Run: headless pygame with SDL's dummy video driver; simulated clock (each Clock.tick advances the game by its frame time, no real sleeping); random seed 0; keys injected as events and as key.get_pressed() state; no mouse input.
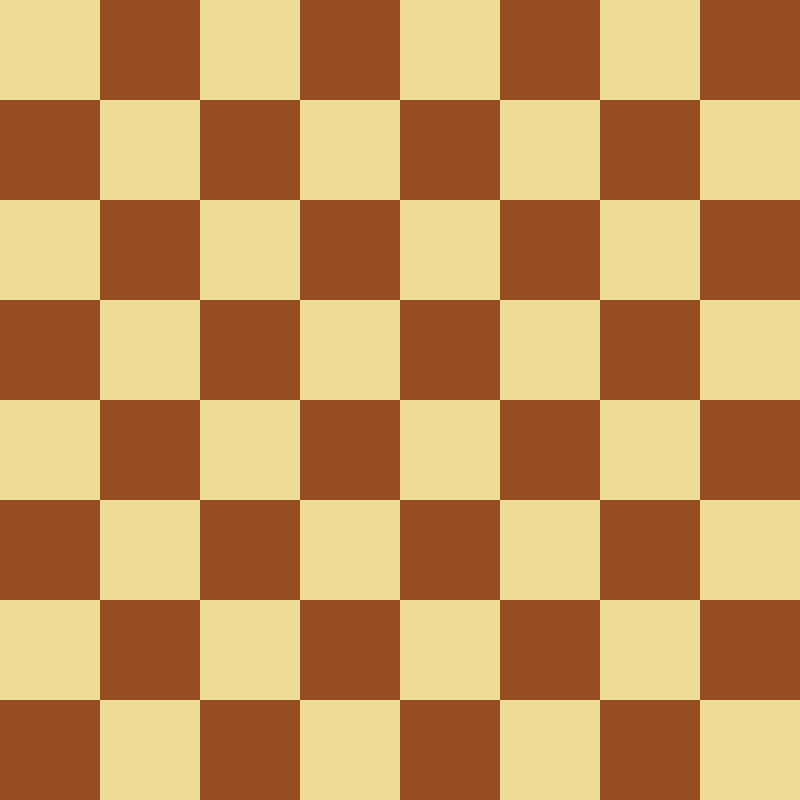
Frame 1 of 4 · flips 1–60 · no input
Frame 2 of 4 · flips 61–180 · tapped SPACE, RETURN · held RIGHT (→), D · screen unchanged from frame 1, image omitted
Frame 3 of 4 · flips 181–300 · held DOWN (↓), S · screen unchanged from frame 2, image omitted
Frame 4 of 4 · flips 301–420 · held LEFT (←), A, UP (↑), W · screen unchanged from frame 3, image omitted

The pygame program that drew these frames:

import pygame

pygame.init()

# Set the fixed logical game size
VIRTUAL_WIDTH, VIRTUAL_HEIGHT = 512, 512
virtual_screen = pygame.Surface((VIRTUAL_WIDTH, VIRTUAL_HEIGHT))

# Set inial window size and make it resizable
window_width, window_height = 800, 800
window = pygame.display.set_mode((window_width, window_height), pygame.RESIZABLE)

clock = pygame.time.Clock()
pygame.display.set_caption('Chess')
dt = 0

# add board centering code here
sq = VIRTUAL_WIDTH / 8
run = True
while run:

    for event in pygame.event.get():
        if event.type == pygame.QUIT:
            run = False

    virtual_screen.fill((50, 50, 50))
    window.fill((30, 30, 30))

    window_width, window_height = window.get_size()
    board_size = min(window_width, window_height)

    for r in range(8):
        for c in range(8):
            if (r + c) % 2 == 0:
                pygame.draw.rect(virtual_screen, (238, 220, 151), (sq * c, sq * r, sq, sq), 0)
            else:
                pygame.draw.rect(virtual_screen, (150, 77, 34), (sq * c, sq * r, sq, sq), 0)

    scaled_surface = pygame.transform.scale(virtual_screen, (board_size, board_size))

    window.blit(scaled_surface, ((window_width - board_size) / 2, (window_height - board_size) / 2))

    pygame.display.flip()
    
    dt = clock.tick(60) / 1000

pygame.quit()
